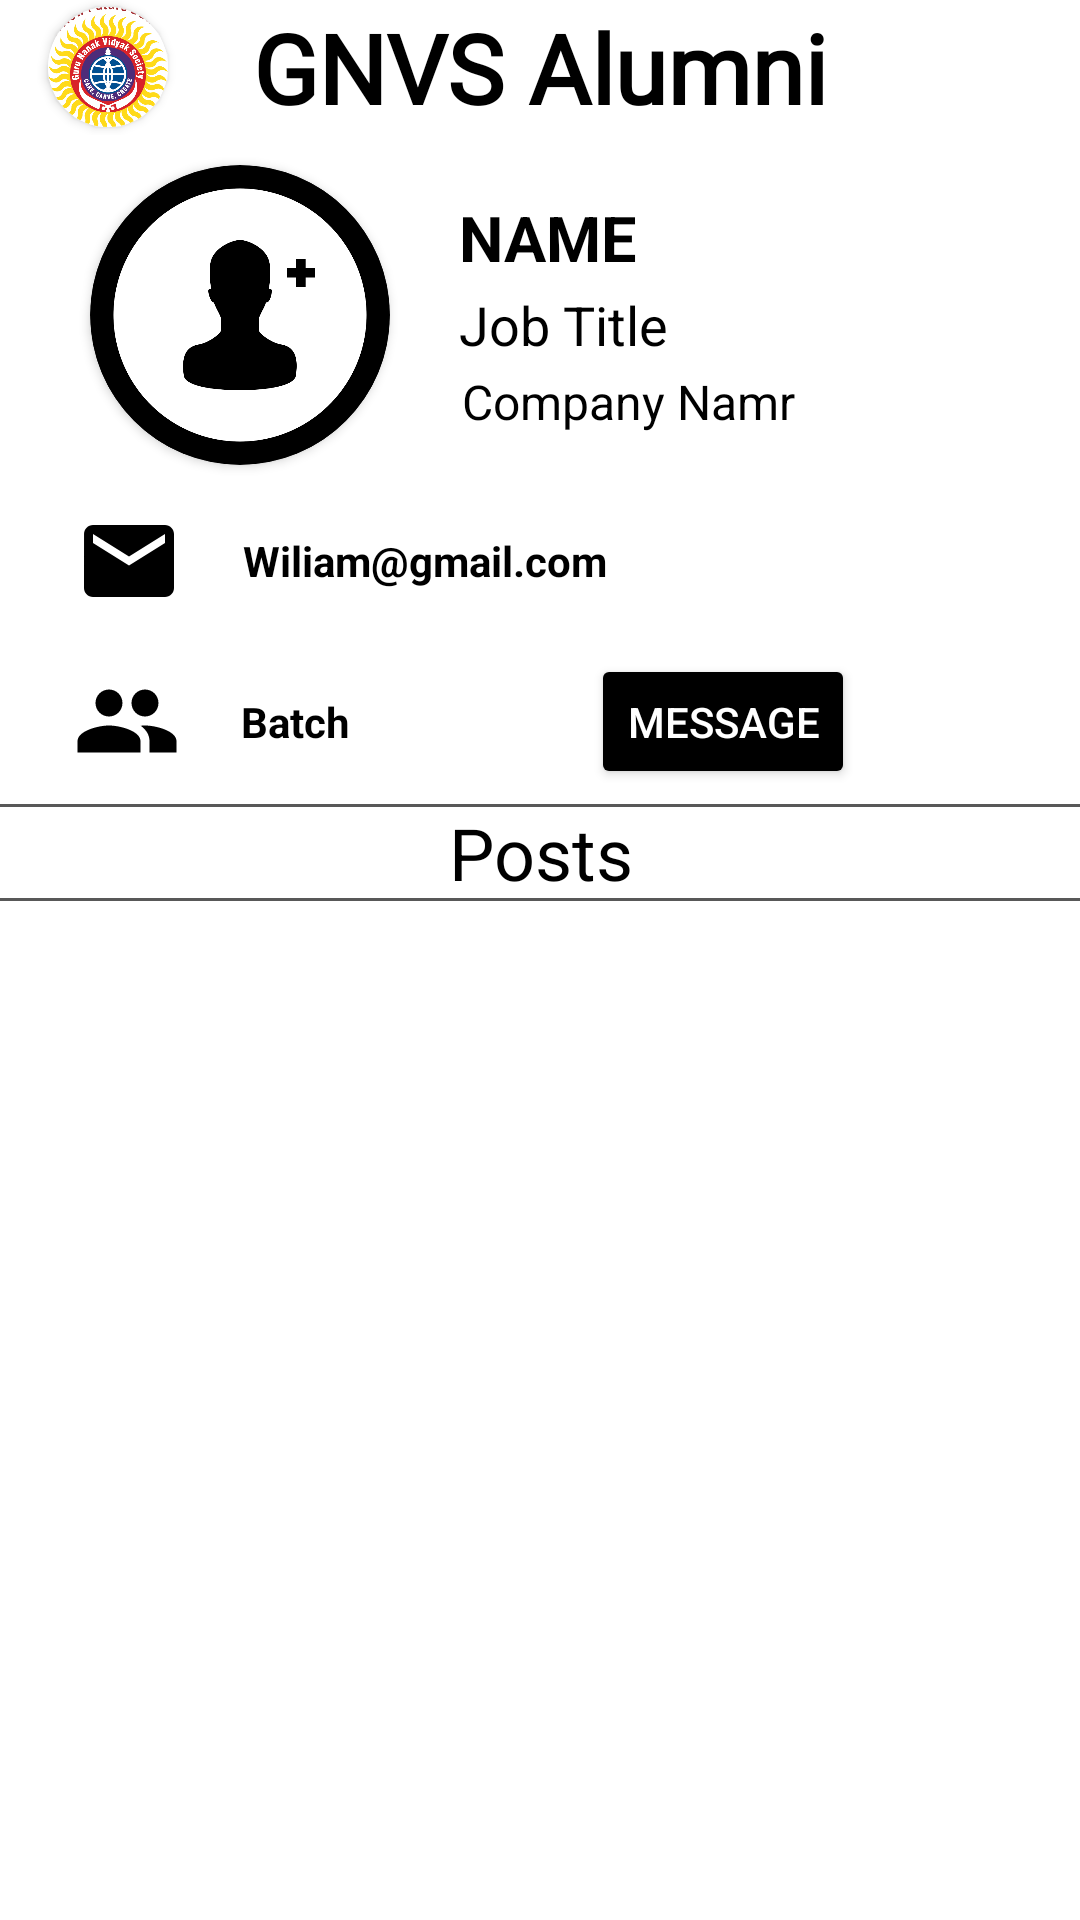

Here is an Android app screen rendered from its layout file. Give the layout XML and the strings, colors and styles it references.
<!-- AndroidManifest.xml: application theme Theme.MyMessage -->
<!-- res/layout/fragment_profile.xml -->
<?xml version="1.0" encoding="utf-8"?>
<androidx.constraintlayout.widget.ConstraintLayout xmlns:android="http://schemas.android.com/apk/res/android"
    xmlns:app="http://schemas.android.com/apk/res-auto"
    xmlns:tools="http://schemas.android.com/tools"
    android:layout_width="match_parent"
    android:layout_height="match_parent"
    tools:context="com.GNVS.AlumniApp.MainActivity">

    <include
        android:id="@+id/appbar"
        layout="@layout/app_bar"
        app:layout_constraintStart_toStartOf="parent"
        app:layout_constraintTop_toTopOf="parent" />

    <androidx.constraintlayout.widget.ConstraintLayout
        android:layout_width="match_parent"
        android:layout_height="match_parent"
        android:layout_marginTop="45dp"
        app:layout_constraintTop_toBottomOf="@+id/appbar">

        <ScrollView
            android:id="@+id/scrollView2"
            android:layout_width="match_parent"
            android:layout_height="match_parent"
            android:layout_alignParentStart="true"
            app:layout_constraintStart_toStartOf="parent">

            <androidx.constraintlayout.widget.ConstraintLayout
                android:layout_width="match_parent"
                android:layout_height="wrap_content">

                <RelativeLayout
                    android:id="@+id/relativeLayout"
                    android:layout_width="match_parent"
                    android:layout_height="wrap_content"
                    app:layout_constraintStart_toStartOf="parent"
                    app:layout_constraintTop_toTopOf="parent">

                    <androidx.cardview.widget.CardView
                        android:id="@+id/profile_icon"
                        android:layout_width="100dp"
                        android:layout_height="100dp"
                        android:layout_alignParentStart="true"
                        android:layout_alignParentTop="true"
                        android:layout_marginStart="30dp"
                        android:layout_marginTop="10dp"
                        android:backgroundTint="@android:color/white"
                        app:cardCornerRadius="250dp"
                        app:layout_constraintStart_toStartOf="parent"
                        app:layout_constraintTop_toTopOf="parent">

                        <ImageView
                            android:id="@+id/profilePic"
                            android:layout_width="match_parent"
                            android:layout_height="match_parent"
                            android:layout_alignParentTop="true"
                            android:layout_alignParentEnd="true"
                            android:layout_gravity="center"
                            android:adjustViewBounds="true"
                            android:src="@drawable/add_pic" />

                    </androidx.cardview.widget.CardView>

                    <TextView
                        android:id="@+id/nameText"
                        android:layout_width="wrap_content"
                        android:layout_height="wrap_content"
                        android:layout_alignParentStart="true"
                        android:layout_alignParentTop="true"
                        android:layout_marginStart="153dp"
                        android:layout_marginTop="20dp"
                        android:text="NAME"
                        android:textColor="?attr/colorOnPrimary"
                        android:textSize="21sp"
                        android:textStyle="bold" />

                    <TextView
                        android:id="@+id/job_Text"
                        android:layout_width="wrap_content"
                        android:layout_height="wrap_content"
                        android:layout_alignParentStart="true"
                        android:layout_alignParentTop="true"
                        android:layout_marginStart="153dp"
                        android:layout_marginTop="51dp"
                        android:text="Job Title"
                        android:textColor="?attr/colorOnPrimary"
                        android:textSize="18sp" />

                    <TextView
                        android:id="@+id/company_Text"
                        android:layout_width="wrap_content"
                        android:layout_height="wrap_content"
                        android:layout_alignParentStart="true"
                        android:layout_alignParentTop="true"
                        android:layout_centerHorizontal="true"
                        android:layout_marginStart="154dp"
                        android:layout_marginTop="78dp"
                        android:text="Company Namr"
                        android:textColor="?attr/colorOnPrimary"
                        android:textSize="16sp" />

                    <LinearLayout
                        android:layout_width="match_parent"
                        android:layout_height="wrap_content"
                        android:layout_alignParentTop="true"
                        android:layout_alignParentEnd="true"
                        android:layout_marginTop="124dp"
                        android:layout_marginEnd="0dp"
                        android:orientation="horizontal"
                        android:paddingLeft="25dp">

                        <ImageView
                            android:layout_width="36dp"
                            android:layout_height="36dp"
                            android:src="@drawable/ic_baseline_email_24" />

                        <TextView
                            android:id="@+id/emailText"
                            android:layout_width="wrap_content"
                            android:layout_height="wrap_content"
                            android:layout_gravity="center_vertical"
                            android:paddingLeft="20dp"
                            android:text="Wiliam@gmail.com"
                            android:textColor="?attr/colorOnPrimary"
                            android:textStyle="bold" />
                    </LinearLayout>

                    <RelativeLayout
                        android:id="@+id/batch_linear"
                        android:layout_width="match_parent"
                        android:layout_height="wrap_content"
                        android:layout_alignParentStart="true"
                        android:layout_alignParentTop="true"
                        android:layout_marginStart="-1dp"
                        android:layout_marginTop="173dp"
                        android:orientation="horizontal"
                        android:paddingLeft="25dp"
                        android:paddingRight="25dp">

                        <ImageView
                            android:id="@+id/batch_image"
                            android:layout_width="36dp"
                            android:layout_height="36dp"
                            android:layout_centerVertical="true"
                            android:layout_alignParentStart="true"
                            android:src="@drawable/ic_baseline_group_24" />

                        <TextView
                            android:id="@+id/batchText"
                            android:layout_width="wrap_content"
                            android:layout_height="wrap_content"
                            android:layout_gravity="center_vertical"
                            android:layout_centerVertical="true"
                            android:layout_toEndOf="@+id/batch_image"
                            android:paddingLeft="20dp"
                            android:text="Batch"
                            android:textColor="?attr/colorOnPrimary"
                            android:textStyle="bold" />

                        <Button
                            android:id="@+id/messageButton"
                            android:layout_width="wrap_content"
                            android:layout_height="45dp"
                            android:layout_alignParentEnd="true"
                            android:layout_marginEnd="50dp"
                            android:backgroundTint="?attr/colorOnPrimary"
                            android:text="Message"
                            android:textColor="?attr/colorOnSecondary" />
                    </RelativeLayout>
                </RelativeLayout>

                <View
                    android:id="@+id/view2"
                    android:layout_width="match_parent"
                    android:layout_height="1dp"
                    android:layout_marginTop="5dp"
                    android:background="?attr/colorSecondaryVariant"
                    app:layout_constraintTop_toBottomOf="@+id/relativeLayout"
                    app:layout_constraintStart_toStartOf="parent" />

                <TextView
                    android:id="@+id/postText"
                    android:layout_width="match_parent"
                    android:layout_height="wrap_content"
                    android:gravity="center"
                    android:text="Posts"
                    android:layout_marginTop="5dp"
                    android:textColor="?attr/colorOnPrimary"
                    android:textSize="24sp"
                    app:layout_constraintStart_toStartOf="parent"
                    app:layout_constraintTop_toBottomOf="@+id/relativeLayout" />

                <View
                    android:id="@+id/view"

                    android:layout_width="match_parent"
                    android:layout_height="1dp"
                    android:background="?attr/colorSecondaryVariant"
                    app:layout_constraintBottom_toBottomOf="@+id/postText"
                    app:layout_constraintStart_toStartOf="parent" />

                <androidx.recyclerview.widget.RecyclerView
                    android:nestedScrollingEnabled="true"
                    android:id="@+id/profile_recycler"
                    android:layout_width="match_parent"
                    android:layout_height="wrap_content"
                    app:layout_constraintStart_toStartOf="parent"
                    app:layout_constraintTop_toBottomOf="@+id/postText" />
            </androidx.constraintlayout.widget.ConstraintLayout>
        </ScrollView>
    </androidx.constraintlayout.widget.ConstraintLayout>


</androidx.constraintlayout.widget.ConstraintLayout>
<!-- res/layout/app_bar.xml (included above) -->
<?xml version="1.0" encoding="utf-8"?>
<RelativeLayout xmlns:android="http://schemas.android.com/apk/res/android"
    android:layout_width="wrap_content"
    android:layout_height="wrap_content"
    xmlns:app="http://schemas.android.com/apk/res-auto">

    <com.google.android.material.appbar.AppBarLayout
        android:layout_width="match_parent"
        android:layout_height="45dp"
        android:id="@+id/titlebar"
        android:elevation="10dp">

        <androidx.appcompat.widget.Toolbar
            android:id="@+id/toolbar"
            android:layout_width="match_parent"
            android:layout_height="45dp"
            android:background="?attr/colorOnSecondary"
            android:minHeight="?actionBarSize">

            <androidx.cardview.widget.CardView
                android:layout_width="40dp"
                android:layout_height="40dp"
                app:cardCornerRadius="250dp">

            <ImageView
                android:id="@+id/appbarLogo"
                android:layout_width="40dp"
                android:background="?attr/colorOnSecondary"
                android:layout_height="40dp"
                android:src="@drawable/logo_gnvs"
                android:scaleType="centerCrop" />

            </androidx.cardview.widget.CardView>


            <TextView
                android:layout_width="wrap_content"
                android:layout_height="wrap_content"

                android:layout_gravity="center"
                android:fontFamily="@font/lobster"
                android:text="GNVS Alumni"
                android:textColor="?attr/colorOnPrimary"
                android:textSize="32sp"
                android:textStyle="bold" />


            <ImageButton
                android:id="@+id/messageBtn"
                android:layout_width="45dp"
                android:layout_height="45dp"
                android:layout_gravity="end"
                android:layout_marginEnd="8dp"
                android:background="?attr/colorOnSecondary"
                android:padding="8dp"
                android:src="@drawable/ic_message"
                app:tint="?attr/colorOnPrimary" />
        </androidx.appcompat.widget.Toolbar>
    </com.google.android.material.appbar.AppBarLayout>

</RelativeLayout>
<!-- resources referenced by this layout -->
<resources>
  <!-- drawable add_pic: png bitmap (drawable, 33401 bytes) -->
  <!-- drawable ic_baseline_email_24 (drawable) -->
  <vector android:height="24dp" android:tint="?attr/colorOnPrimary"
      android:viewportHeight="24" android:viewportWidth="24"
      android:width="24dp" xmlns:android="http://schemas.android.com/apk/res/android">
      <path android:fillColor="@android:color/white" android:pathData="M20,4L4,4c-1.1,0 -1.99,0.9 -1.99,2L2,18c0,1.1 0.9,2 2,2h16c1.1,0 2,-0.9 2,-2L22,6c0,-1.1 -0.9,-2 -2,-2zM20,8l-8,5 -8,-5L4,6l8,5 8,-5v2z"/>
  </vector>
  <!-- drawable ic_baseline_group_24 (drawable) -->
  <vector android:height="24dp" android:tint="?attr/colorOnPrimary"
      android:viewportHeight="24" android:viewportWidth="24"
      android:width="24dp" xmlns:android="http://schemas.android.com/apk/res/android">
      <path android:fillColor="@android:color/white" android:pathData="M16,11c1.66,0 2.99,-1.34 2.99,-3S17.66,5 16,5c-1.66,0 -3,1.34 -3,3s1.34,3 3,3zM8,11c1.66,0 2.99,-1.34 2.99,-3S9.66,5 8,5C6.34,5 5,6.34 5,8s1.34,3 3,3zM8,13c-2.33,0 -7,1.17 -7,3.5L1,19h14v-2.5c0,-2.33 -4.67,-3.5 -7,-3.5zM16,13c-0.29,0 -0.62,0.02 -0.97,0.05 1.16,0.84 1.97,1.97 1.97,3.45L17,19h6v-2.5c0,-2.33 -4.67,-3.5 -7,-3.5z"/>
  </vector>
  <!-- drawable logo_gnvs: png bitmap (drawable, 286596 bytes) -->
  <style name="Theme.MyMessage" parent="Theme.MaterialComponents.DayNight.NoActionBar">
          
          <item name="colorPrimary">@color/purple_500</item>
          <item name="colorPrimaryVariant">@color/purple_700</item>
          <item name="colorOnPrimary">@color/black</item>
          
          <item name="colorSecondary">@color/teal_200</item>
          <item name="colorSecondaryVariant">#585858</item>
          <item name="colorOnSecondary">@color/white</item>
          
          <item name="android:statusBarColor" tools:targetApi="l">?attr/colorPrimaryVariant</item>
          
      </style>
  <!-- not gathered from this repository: default colours our renderer supplied (Android Studio template values) -->
  <color name="purple_500">#FF6200EE</color>
  <color name="purple_700">#FF3700B3</color>
  <color name="teal_200">#FF03DAC5</color>
  <color name="black">#FF000000</color>
  <color name="white">#FFFFFFFF</color>
</resources>
